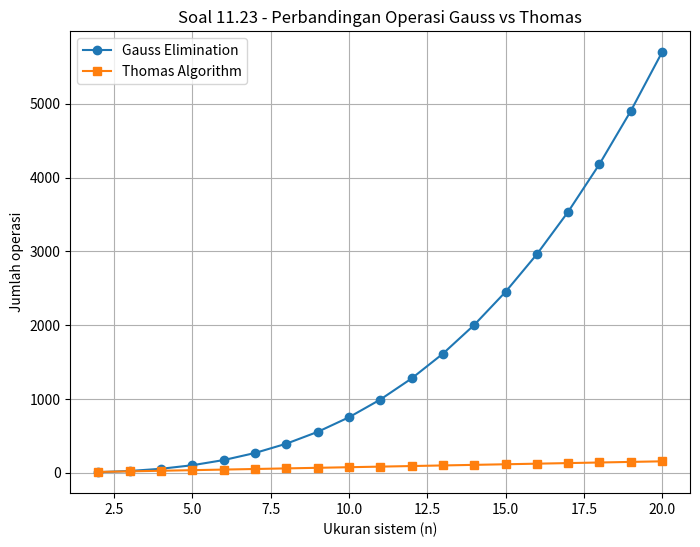

The script that saved this image:
"""
soal11_23.py
Nama  : Nazril Ilham Kakame
NIM   : F5512510026
Kelas : Teknik Informatika A

Soal 11.23
Membuat analisis jumlah operasi untuk Thomas Algorithm,
kemudian membandingkannya dengan eliminasi Gauss tanpa pivoting.

Diminta:
Membuat plot jumlah operasi terhadap n dari n = 2 sampai n = 20
untuk kedua metode.
"""

import numpy as np
import matplotlib.pyplot as plt


# ==========================================================
# Fungsi jumlah operasi
# ==========================================================

def operasi_gauss(n):
    """
    Jumlah operasi eliminasi Gauss tanpa pivoting.
    Rumus lengkap:
    (2n^3 + 3n^2 - 5n) / 3
    """
    return (2 * n**3 + 3 * n**2 - 5 * n) / 3


def operasi_thomas(n):
    """
    Jumlah operasi Thomas Algorithm untuk sistem tridiagonal.
    Perkiraan operasi linear:
    8n - 7
    """
    return 8 * n - 7


# ==========================================================
# Data n dari 2 sampai 20
# ==========================================================

n_values = np.arange(2, 21)

gauss_values = operasi_gauss(n_values)
thomas_values = operasi_thomas(n_values)


# ==========================================================
# Output tabel
# ==========================================================

print("=== SOAL 11.23 ===")
print("Perbandingan jumlah operasi:")
print("Gauss Elimination vs Thomas Algorithm")

print("\nRumus:")
print("Gauss Elimination = (2n^3 + 3n^2 - 5n) / 3")
print("Thomas Algorithm  = 8n - 7")

print("\nTabel jumlah operasi:")
print("{:<5} {:>15} {:>15} {:>15}".format("n", "Gauss", "Thomas", "Rasio"))

for i in range(len(n_values)):
    n = n_values[i]
    gauss = gauss_values[i]
    thomas = thomas_values[i]
    rasio = gauss / thomas

    print("{:<5} {:>15.2f} {:>15.2f} {:>14.2f}x".format(
        n, gauss, thomas, rasio
    ))


# ==========================================================
# Grafik
# ==========================================================

plt.figure(figsize=(8, 6))

plt.plot(
    n_values,
    gauss_values,
    marker="o",
    label="Gauss Elimination"
)

plt.plot(
    n_values,
    thomas_values,
    marker="s",
    label="Thomas Algorithm"
)

plt.xlabel("Ukuran sistem (n)")
plt.ylabel("Jumlah operasi")
plt.title("Soal 11.23 - Perbandingan Operasi Gauss vs Thomas")
plt.grid(True)
plt.legend()

plt.savefig("soal11_23.png", dpi=200, bbox_inches="tight")
plt.close()


# ==========================================================
# Kesimpulan
# ==========================================================

print("\nGrafik berhasil disimpan sebagai: soal11_23.png")

print("\nKesimpulan:")
print("Eliminasi Gauss memiliki orde O(n^3), sehingga jumlah operasi naik sangat cepat.")
print("Thomas Algorithm memiliki orde O(n), sehingga jumlah operasi naik secara linear.")
print("Untuk sistem tridiagonal, Thomas Algorithm jauh lebih efisien.")

print("\nUntuk n = 20:")
print("Operasi Gauss  = {:.0f}".format(operasi_gauss(20)))
print("Operasi Thomas = {:.0f}".format(operasi_thomas(20)))
print("Rasio Gauss/Thomas = {:.2f}x".format(operasi_gauss(20) / operasi_thomas(20)))
